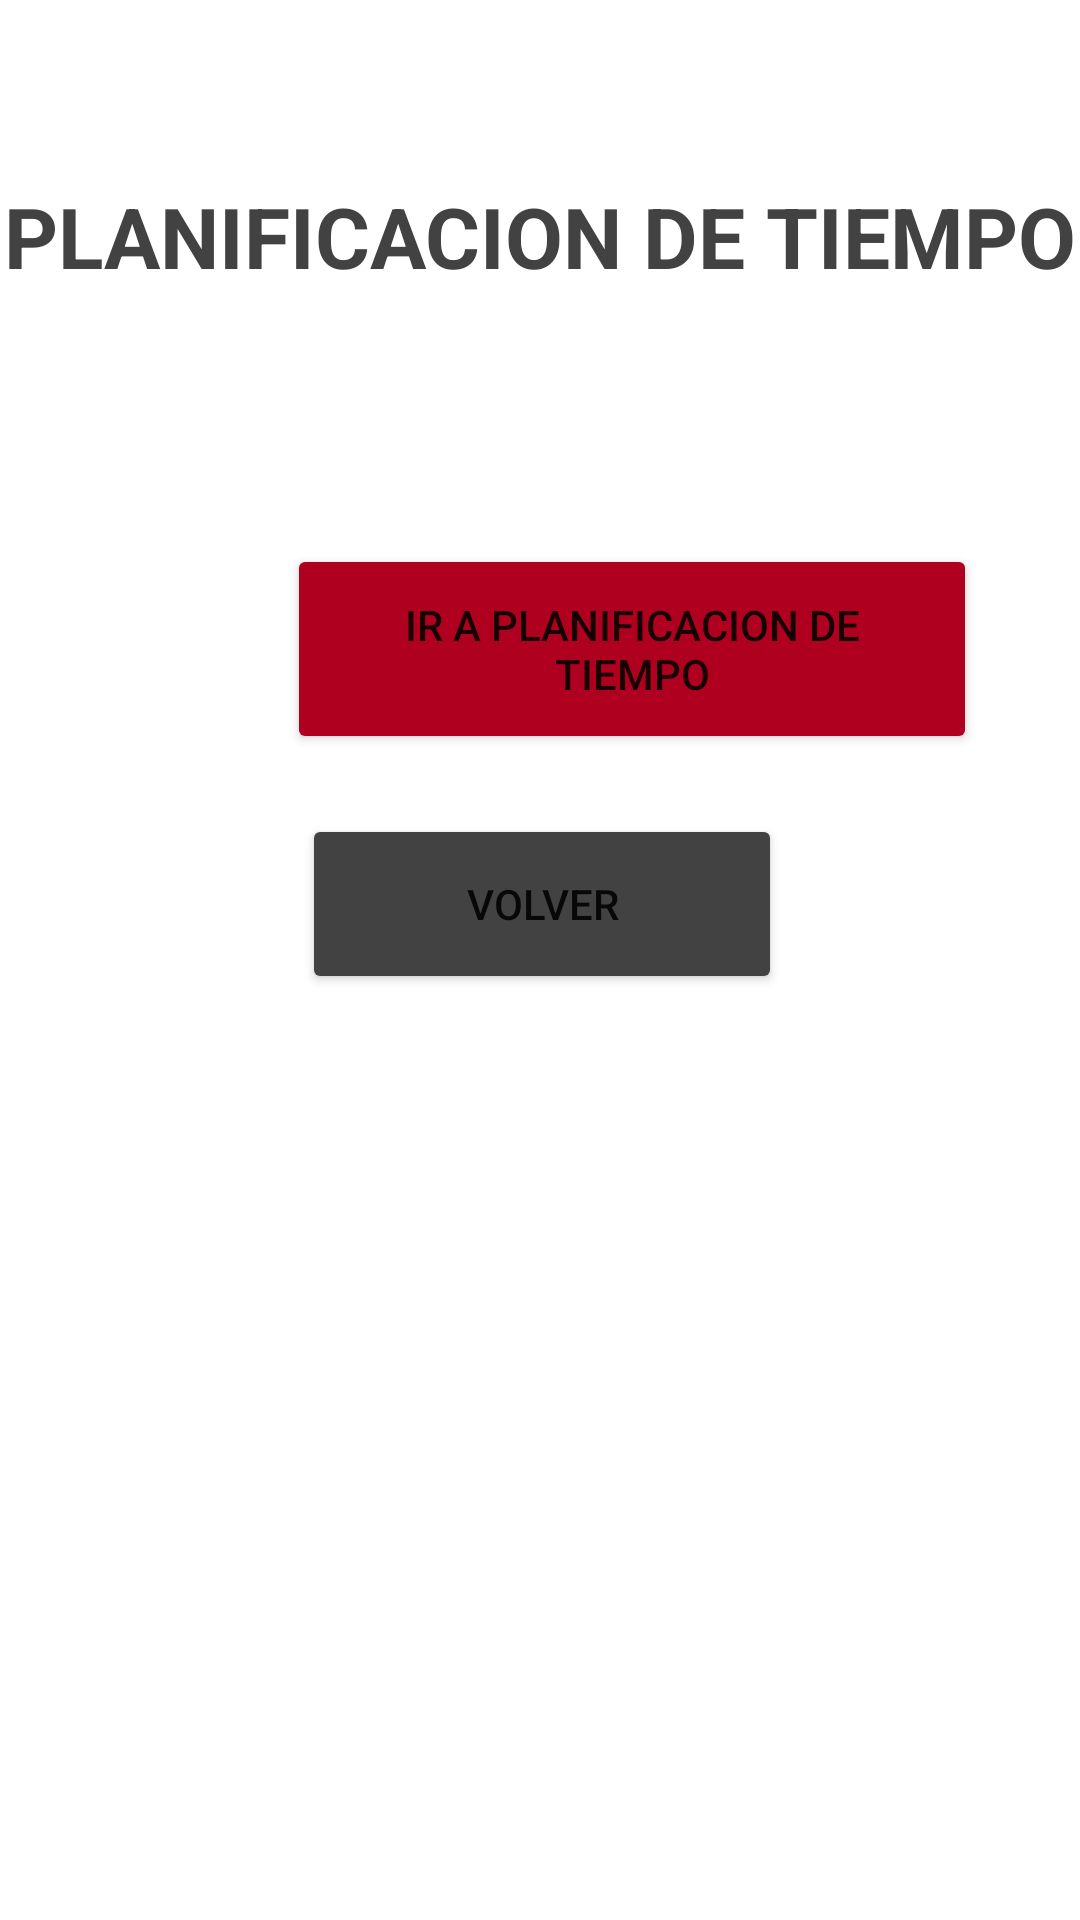

This screen was rendered from an Android layout file. Write that file and the resources it references.
<!-- AndroidManifest.xml: application theme Theme.H91 -->
<!-- res/layout/activity_planificacion_tiempo.xml -->
<?xml version="1.0" encoding="utf-8"?>
<androidx.constraintlayout.widget.ConstraintLayout xmlns:android="http://schemas.android.com/apk/res/android"
    xmlns:app="http://schemas.android.com/apk/res-auto"
    xmlns:tools="http://schemas.android.com/tools"
    android:layout_width="match_parent"
    android:layout_height="match_parent"
    tools:context=".ActivityPlanificacionTiempo">

    <TextView
        android:id="@+id/txt_PlanificacionTiempo"
        android:layout_width="wrap_content"
        android:layout_height="wrap_content"
        android:layout_marginTop="60dp"
        android:gravity="center"
        android:text="@string/planificacion_de_tiempo2"
        android:textColor="@color/cardview_dark_background"
        android:textSize="28sp"
        android:textStyle="bold"
        app:layout_constraintEnd_toEndOf="parent"
        app:layout_constraintStart_toStartOf="parent"
        app:layout_constraintTop_toTopOf="parent" />

    <Button
        android:id="@+id/bt_verPlanificacion"
        android:layout_width="230dp"
        android:layout_height="70dp"
        android:layout_marginTop="84dp"
        android:onClick="irAcalendario"
        android:text="@string/ir_a_planificacion_de_tiempo"
        app:backgroundTint="@color/design_default_color_error"
        app:layout_constraintEnd_toEndOf="@+id/txt_PlanificacionTiempo"
        app:layout_constraintHorizontal_bias="0.739"
        app:layout_constraintStart_toStartOf="@+id/txt_PlanificacionTiempo"
        app:layout_constraintTop_toBottomOf="@+id/txt_PlanificacionTiempo" />

    <Button
        android:id="@+id/bt_volver18"
        android:layout_width="160dp"
        android:layout_height="60dp"
        android:layout_marginTop="20dp"
        android:text="@string/volver"
        app:backgroundTint="@color/cardview_dark_background"
        app:layout_constraintEnd_toEndOf="@+id/bt_verPlanificacion"
        app:layout_constraintHorizontal_bias="0.071"
        app:layout_constraintStart_toStartOf="@+id/bt_verPlanificacion"
        app:layout_constraintTop_toBottomOf="@+id/bt_verPlanificacion" />

    <ImageView
        android:id="@+id/imageView8"
        android:layout_width="40dp"
        android:layout_height="70dp"
        app:layout_constraintEnd_toStartOf="@+id/bt_verPlanificacion"
        app:layout_constraintHorizontal_bias="1.0"
        app:layout_constraintStart_toStartOf="parent"
        app:layout_constraintTop_toTopOf="@+id/bt_verPlanificacion"
        app:srcCompat="@drawable/outline_event_black_48dp" />

</androidx.constraintlayout.widget.ConstraintLayout>
<!-- resources referenced by this layout -->
<resources>
  <string name="ir_a_planificacion_de_tiempo">ir a planificacion de tiempo</string>
  <string name="planificacion_de_tiempo2">PLANIFICACION DE TIEMPO</string>
  <string name="volver">volver</string>
  <style name="Theme.H91" parent="Theme.MaterialComponents.DayNight.DarkActionBar">
          
          <item name="colorPrimary">@color/purple_500</item>
          <item name="colorPrimaryVariant">@color/colorRojo</item>
          <item name="colorOnPrimary">@color/white</item>
          
          <item name="colorSecondary">@color/teal_200</item>
          <item name="colorSecondaryVariant">@color/teal_700</item>
          <item name="colorOnSecondary">@color/black</item>
  
          
          <item name="android:statusBarColor" tools:targetApi="l">?attr/colorPrimaryVariant</item>
  
           
      </style>
  <color name="purple_500">#FF6200EE</color>
  <color name="colorRojo">#970A1D</color>
  <color name="white">#FFFFFFFF</color>
  <color name="teal_200">#FF03DAC5</color>
  <color name="teal_700">#FF018786</color>
  <color name="black">#FF000000</color>
</resources>
